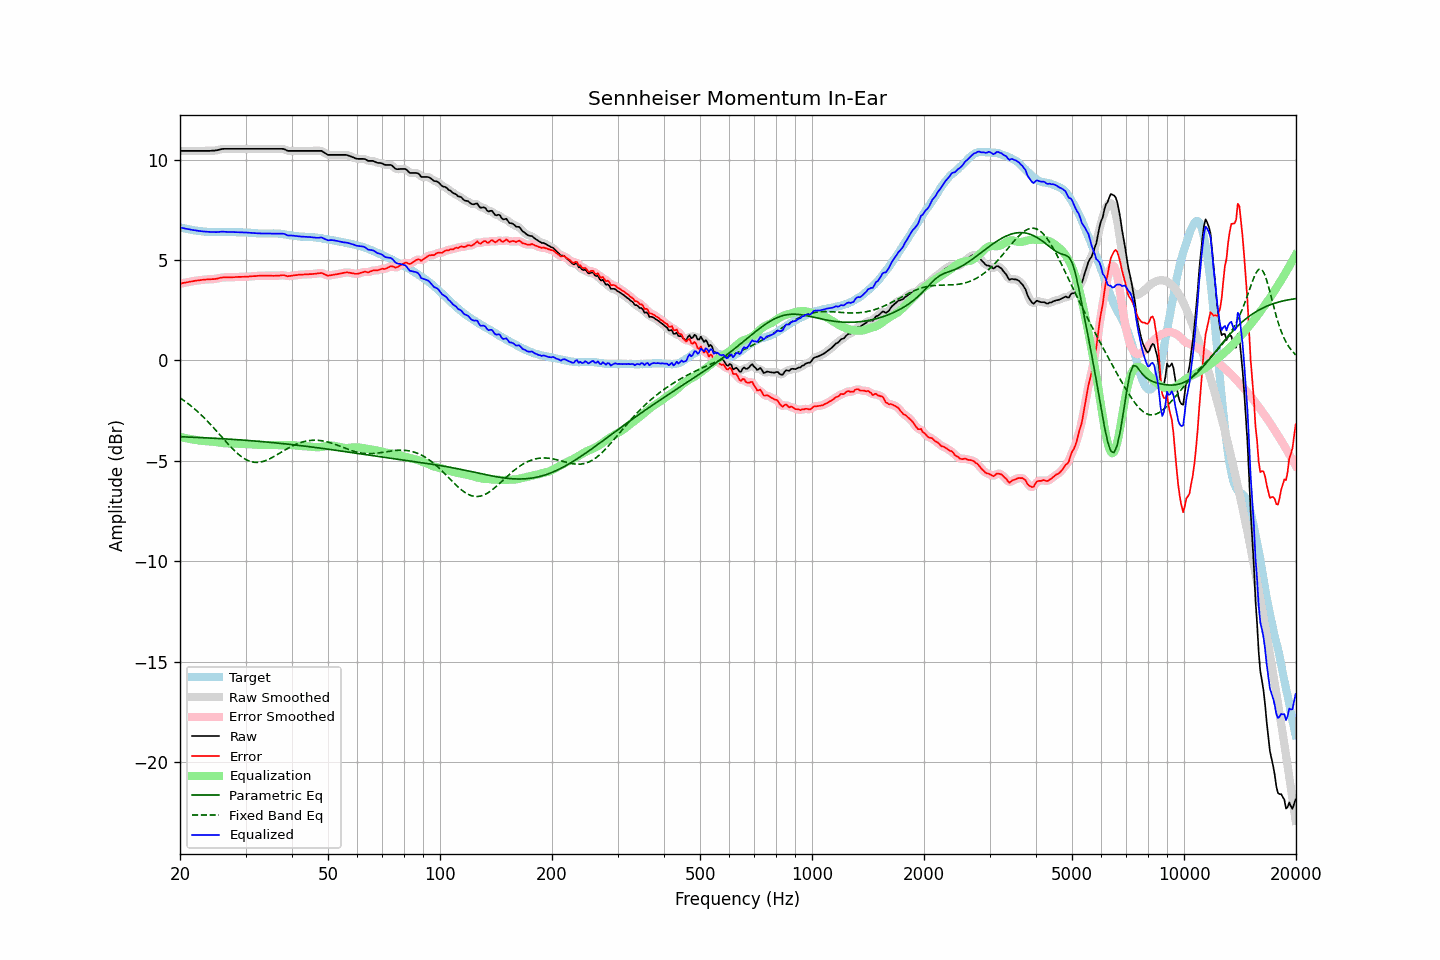

The file beside this chart, header and first rows:
frequency, raw, error, smoothed, error_smoothed, equalization, parametric_eq, fixed_band_eq, equalized_raw, equalized_smoothed, target
20.00, 10.43, 3.81, 10.43, 3.81, -3.81, -3.80, -1.87, 6.62, 6.62, 6.62
20.20, 10.43, 3.83, 10.43, 3.83, -3.83, -3.81, -1.92, 6.60, 6.60, 6.60
20.40, 10.43, 3.85, 10.43, 3.85, -3.85, -3.81, -1.98, 6.58, 6.58, 6.58
20.61, 10.43, 3.86, 10.43, 3.87, -3.87, -3.81, -2.03, 6.57, 6.57, 6.57
20.81, 10.43, 3.88, 10.43, 3.88, -3.88, -3.82, -2.09, 6.55, 6.55, 6.55
21.02, 10.43, 3.89, 10.43, 3.90, -3.90, -3.82, -2.15, 6.53, 6.53, 6.54
21.23, 10.43, 3.92, 10.43, 3.91, -3.91, -3.82, -2.22, 6.52, 6.52, 6.52
21.44, 10.43, 3.93, 10.43, 3.93, -3.93, -3.83, -2.28, 6.50, 6.50, 6.51
21.66, 10.43, 3.94, 10.43, 3.94, -3.94, -3.83, -2.35, 6.49, 6.49, 6.50
21.87, 10.43, 3.96, 10.43, 3.95, -3.95, -3.83, -2.41, 6.48, 6.48, 6.47
22.09, 10.43, 3.97, 10.43, 3.97, -3.97, -3.84, -2.48, 6.46, 6.46, 6.46
22.31, 10.43, 3.98, 10.43, 3.98, -3.98, -3.84, -2.56, 6.45, 6.45, 6.45
22.54, 10.43, 3.99, 10.43, 3.99, -3.99, -3.84, -2.63, 6.44, 6.44, 6.44
22.76, 10.43, 4.00, 10.43, 4.00, -4.00, -3.85, -2.70, 6.43, 6.43, 6.43
22.99, 10.43, 4.01, 10.43, 4.01, -4.01, -3.85, -2.78, 6.42, 6.42, 6.42
23.22, 10.43, 4.02, 10.43, 4.02, -4.02, -3.85, -2.86, 6.42, 6.42, 6.41
23.45, 10.43, 4.02, 10.43, 4.03, -4.02, -3.86, -2.94, 6.41, 6.41, 6.41
23.69, 10.43, 4.03, 10.43, 4.03, -4.03, -3.86, -3.02, 6.40, 6.40, 6.40
23.92, 10.43, 4.03, 10.43, 4.03, -4.03, -3.87, -3.10, 6.40, 6.40, 6.40
24.16, 10.43, 4.03, 10.43, 4.04, -4.04, -3.87, -3.19, 6.39, 6.40, 6.40
24.40, 10.44, 4.05, 10.44, 4.04, -4.04, -3.87, -3.28, 6.40, 6.39, 6.40
24.65, 10.44, 4.05, 10.44, 4.05, -4.05, -3.88, -3.36, 6.39, 6.39, 6.40
24.89, 10.45, 4.06, 10.45, 4.06, -4.06, -3.88, -3.45, 6.39, 6.39, 6.39
25.14, 10.46, 4.07, 10.46, 4.07, -4.08, -3.89, -3.54, 6.38, 6.39, 6.39
25.39, 10.48, 4.09, 10.48, 4.09, -4.09, -3.89, -3.63, 6.39, 6.39, 6.39
25.65, 10.50, 4.11, 10.50, 4.11, -4.10, -3.90, -3.72, 6.40, 6.40, 6.39
25.91, 10.52, 4.12, 10.52, 4.12, -4.11, -3.90, -3.81, 6.41, 6.41, 6.40
26.16, 10.53, 4.13, 10.53, 4.13, -4.12, -3.91, -3.91, 6.41, 6.41, 6.40
26.43, 10.53, 4.13, 10.53, 4.13, -4.13, -3.91, -4.00, 6.40, 6.40, 6.40
26.69, 10.53, 4.13, 10.53, 4.14, -4.13, -3.92, -4.08, 6.40, 6.40, 6.40
26.96, 10.53, 4.14, 10.53, 4.14, -4.14, -3.92, -4.17, 6.39, 6.39, 6.40
27.23, 10.53, 4.14, 10.53, 4.14, -4.14, -3.93, -4.26, 6.39, 6.39, 6.39
27.50, 10.53, 4.14, 10.53, 4.14, -4.14, -3.93, -4.34, 6.39, 6.39, 6.39
27.77, 10.53, 4.14, 10.53, 4.14, -4.14, -3.94, -4.43, 6.39, 6.39, 6.39
28.05, 10.53, 4.14, 10.53, 4.14, -4.15, -3.94, -4.51, 6.39, 6.39, 6.39
28.33, 10.53, 4.15, 10.53, 4.15, -4.15, -3.95, -4.58, 6.38, 6.38, 6.38
28.62, 10.53, 4.15, 10.53, 4.15, -4.15, -3.95, -4.65, 6.38, 6.38, 6.38
28.90, 10.53, 4.16, 10.53, 4.16, -4.15, -3.96, -4.72, 6.38, 6.38, 6.38
29.19, 10.53, 4.16, 10.53, 4.16, -4.16, -3.96, -4.78, 6.38, 6.38, 6.37
29.48, 10.53, 4.16, 10.53, 4.16, -4.16, -3.97, -4.84, 6.37, 6.37, 6.37
29.78, 10.53, 4.16, 10.53, 4.16, -4.16, -3.98, -4.89, 6.37, 6.37, 6.37
30.08, 10.53, 4.16, 10.53, 4.16, -4.17, -3.98, -4.94, 6.37, 6.37, 6.37
30.38, 10.53, 4.16, 10.53, 4.17, -4.17, -3.99, -4.98, 6.36, 6.36, 6.37
30.68, 10.53, 4.18, 10.53, 4.17, -4.17, -3.99, -5.01, 6.36, 6.36, 6.35
30.99, 10.53, 4.18, 10.53, 4.18, -4.18, -4.00, -5.04, 6.35, 6.35, 6.35
31.30, 10.53, 4.19, 10.53, 4.19, -4.19, -4.01, -5.06, 6.34, 6.34, 6.34
31.61, 10.53, 4.19, 10.53, 4.19, -4.19, -4.01, -5.07, 6.34, 6.34, 6.34
31.93, 10.53, 4.20, 10.53, 4.20, -4.20, -4.02, -5.08, 6.33, 6.33, 6.34
32.24, 10.53, 4.21, 10.53, 4.20, -4.20, -4.03, -5.08, 6.33, 6.33, 6.32
32.57, 10.53, 4.21, 10.53, 4.21, -4.21, -4.03, -5.08, 6.32, 6.32, 6.32
32.89, 10.53, 4.21, 10.53, 4.21, -4.21, -4.04, -5.07, 6.32, 6.32, 6.32
33.22, 10.53, 4.22, 10.53, 4.22, -4.21, -4.05, -5.05, 6.32, 6.32, 6.32
33.55, 10.53, 4.22, 10.53, 4.22, -4.22, -4.05, -5.03, 6.32, 6.32, 6.31
33.89, 10.53, 4.21, 10.53, 4.22, -4.22, -4.06, -5.00, 6.32, 6.32, 6.32
34.23, 10.53, 4.21, 10.53, 4.21, -4.21, -4.07, -4.97, 6.32, 6.32, 6.32
34.57, 10.53, 4.22, 10.53, 4.21, -4.21, -4.08, -4.93, 6.32, 6.32, 6.31
34.92, 10.53, 4.21, 10.53, 4.21, -4.21, -4.08, -4.90, 6.32, 6.32, 6.32
35.27, 10.53, 4.21, 10.53, 4.21, -4.21, -4.09, -4.85, 6.32, 6.32, 6.32
35.62, 10.53, 4.21, 10.53, 4.21, -4.21, -4.10, -4.81, 6.32, 6.32, 6.32
35.97, 10.53, 4.21, 10.53, 4.21, -4.22, -4.11, -4.76, 6.31, 6.31, 6.32
... 635 more rows
